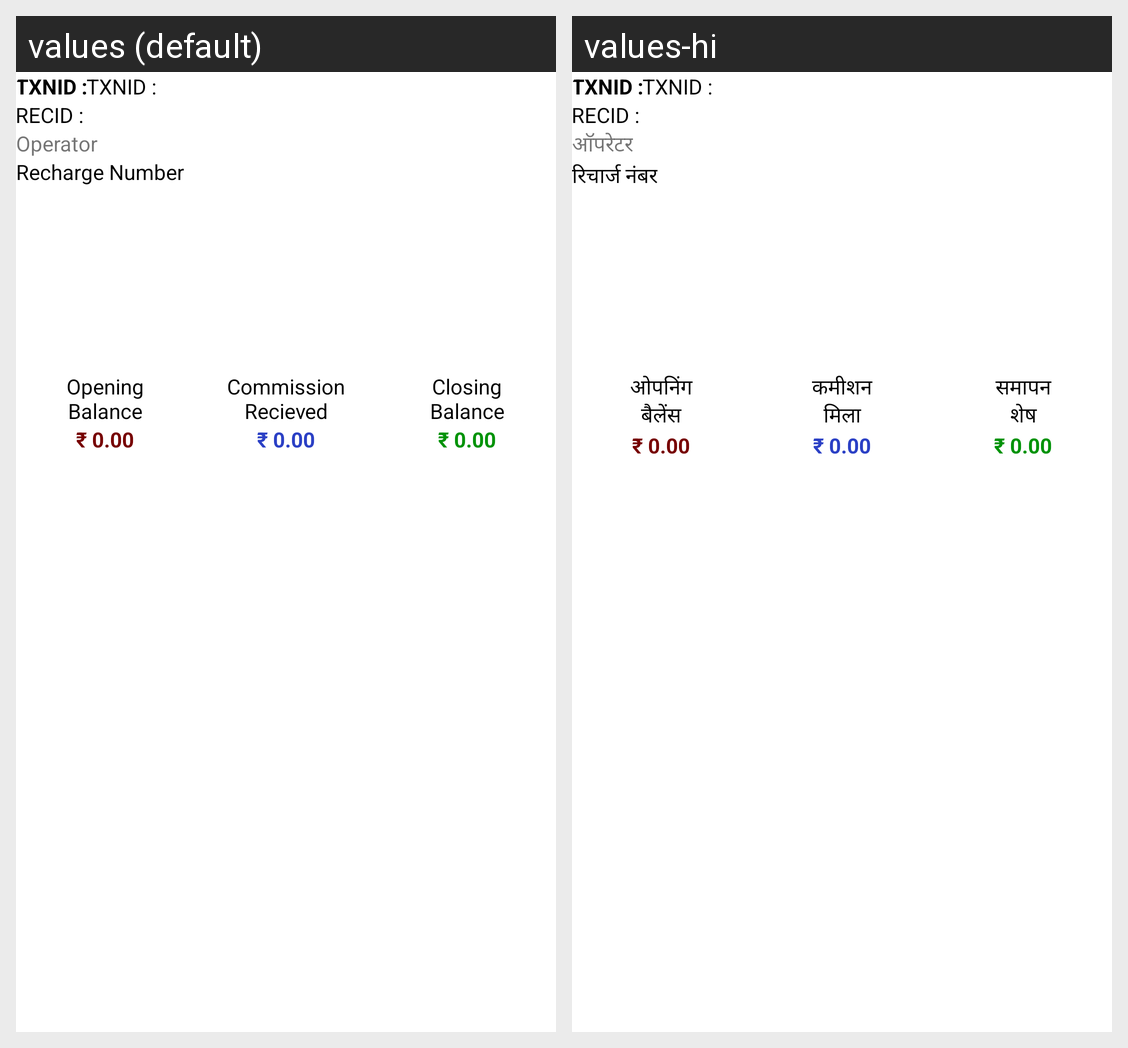

For this localized Android screen grid, give each drawn string resource with its value in every locale shown.
Android screen res/layout/layout_recharge_history.xml rendered under 2 locales, left to right: values (default), values-hi. Device: Nexus 5 (rendered at 1080×1920; each locale shown at half size, 540×960, under a caption strip naming it); theme AppTheme.
Strings drawn on this screen, with the default value and each locale's value (text and hints the layout hard-codes, and strings that could not be matched under every locale, appear in the picture but are not listed):

txnid
  values: TXNID :
  values-hi: TXNID :

recid
  values: RECID :
  values-hi: RECID :

operator
  values: Operator
  values-hi: ऑपरेटर

recharge_number
  values: Recharge Number
  values-hi: रिचार्ज नंबर

rupee_zero
  values: ₹ 0.00
  values-hi: ₹ 0.00

opening_nbalance
  values: Opening
      Balance
  values-hi: ओपनिंग
      बैलेंस

commission_nrecieved
  values: Commission
      Recieved
  values-hi: कमीशन
      मिला

closing_nbalance
  values: Closing
      Balance
  values-hi: समापन
      शेष
